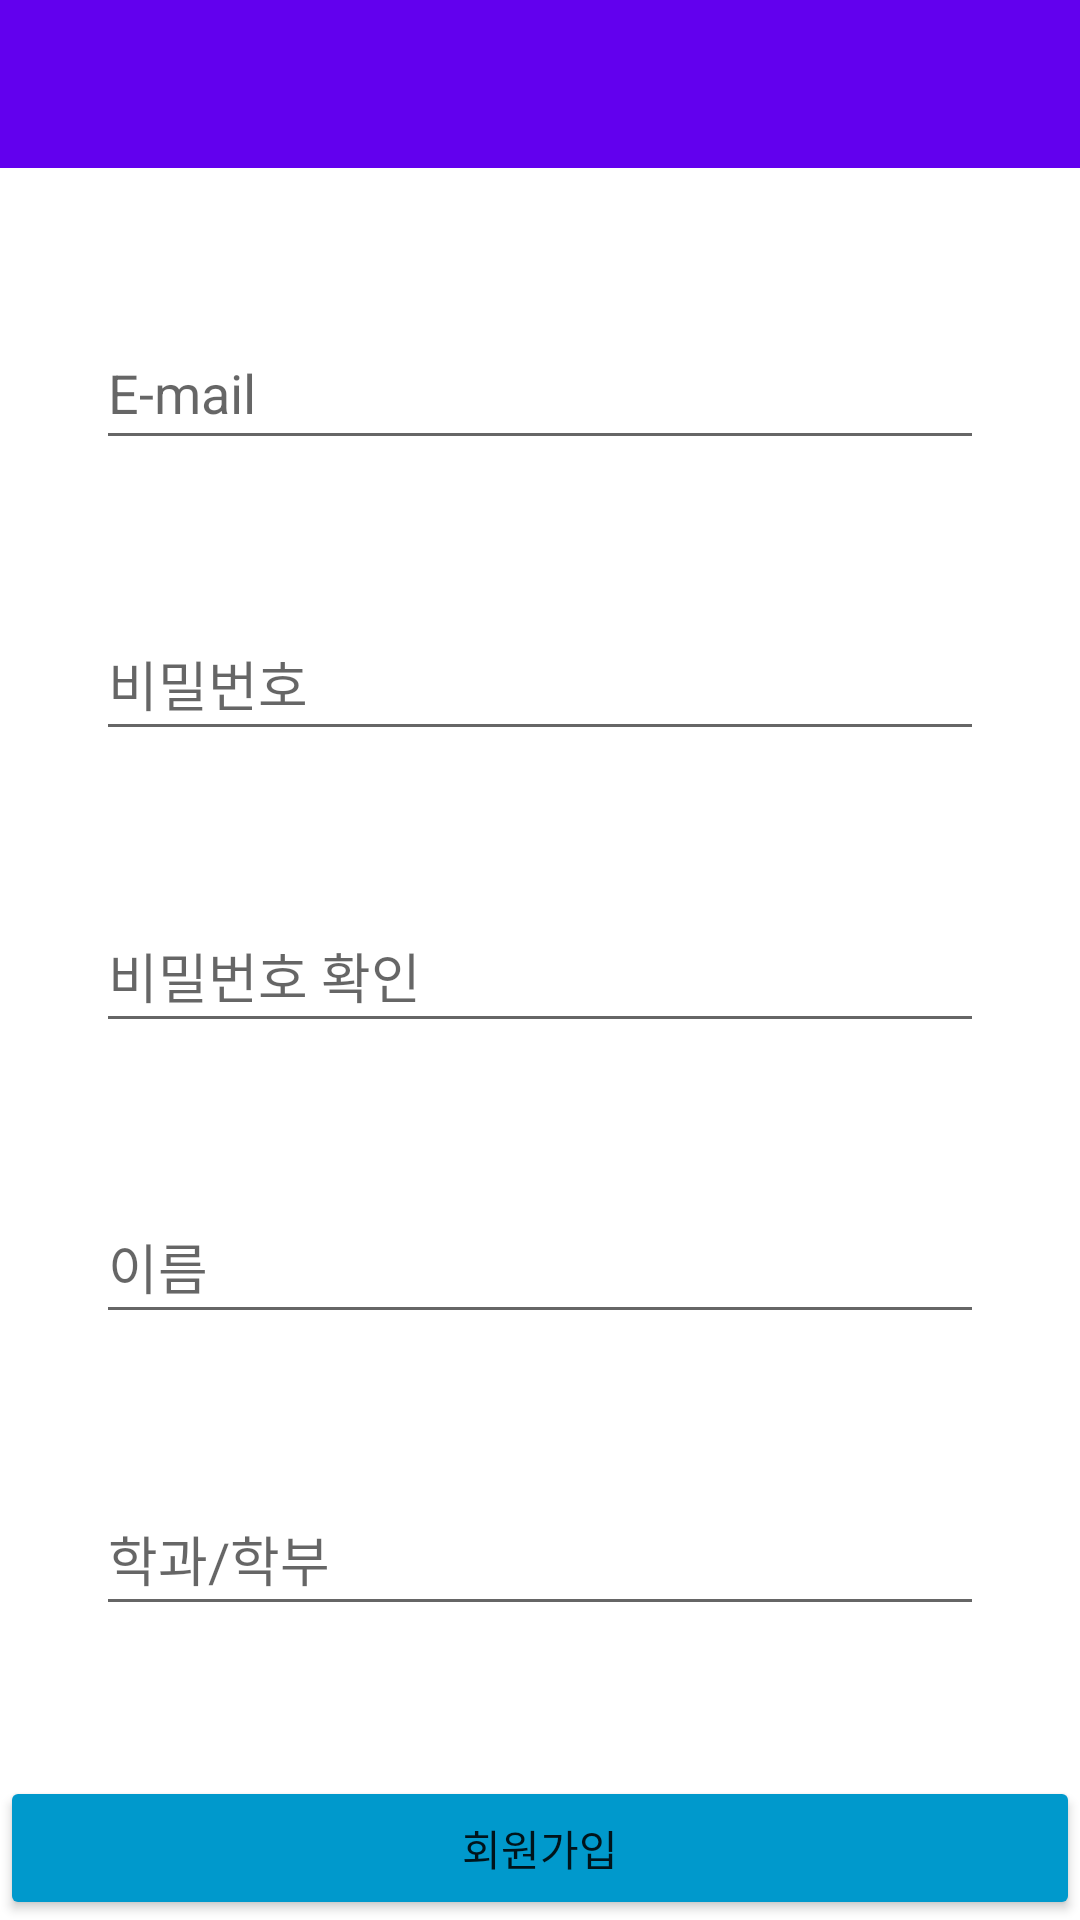

This screen was rendered from an Android layout file. Write that file and the resources it references.
<!-- AndroidManifest.xml: application theme Theme.NullOverflow -->
<!-- res/layout/activity_signup.xml -->
<?xml version="1.0" encoding="utf-8"?>
<androidx.constraintlayout.widget.ConstraintLayout xmlns:android="http://schemas.android.com/apk/res/android"
    xmlns:app="http://schemas.android.com/apk/res-auto"
    xmlns:tools="http://schemas.android.com/tools"
    android:layout_width="match_parent"
    android:layout_height="match_parent"
    tools:context=".Signup">

    <androidx.appcompat.widget.Toolbar
        android:id="@+id/signUpToolBar"
        android:layout_width="0dp"
        android:layout_height="wrap_content"
        android:background="?attr/colorPrimary"
        android:minHeight="?attr/actionBarSize"
        android:theme="?attr/actionBarTheme"
        app:layout_constraintEnd_toEndOf="parent"
        app:layout_constraintStart_toStartOf="parent"
        app:layout_constraintTop_toTopOf="parent" />

    <EditText
        android:id="@+id/signup_email"
        android:layout_width="0dp"
        android:layout_height="48dp"
        android:layout_marginStart="32dp"
        android:layout_marginEnd="32dp"
        android:ems="10"
        android:hint="E-mail"
        android:inputType="textEmailAddress"
        app:layout_constraintBottom_toTopOf="@+id/signup_password"
        app:layout_constraintEnd_toEndOf="parent"
        app:layout_constraintStart_toStartOf="parent"
        app:layout_constraintTop_toBottomOf="@+id/signUpToolBar" />

    <EditText
        android:id="@+id/signup_password"
        android:layout_width="0dp"
        android:layout_height="48dp"
        android:layout_marginStart="32dp"
        android:layout_marginEnd="32dp"
        android:ems="10"
        android:hint="비밀번호"
        android:inputType="textPassword"
        app:layout_constraintBottom_toTopOf="@+id/signup_repeat_password"
        app:layout_constraintEnd_toEndOf="parent"
        app:layout_constraintStart_toStartOf="parent"
        app:layout_constraintTop_toBottomOf="@+id/signup_email" />

    <EditText
        android:id="@+id/signup_repeat_password"
        android:layout_width="0dp"
        android:layout_height="48dp"
        android:layout_marginStart="32dp"
        android:layout_marginEnd="32dp"
        android:ems="10"
        android:hint="비밀번호 확인"
        android:inputType="textPassword"
        app:layout_constraintBottom_toTopOf="@+id/signup_name"
        app:layout_constraintEnd_toEndOf="parent"
        app:layout_constraintStart_toStartOf="parent"
        app:layout_constraintTop_toBottomOf="@+id/signup_password" />

    <EditText
        android:id="@+id/signup_name"
        android:layout_width="0dp"
        android:layout_height="48dp"
        android:layout_marginStart="32dp"
        android:layout_marginEnd="32dp"
        android:ems="10"
        android:hint="이름"
        android:inputType="textPersonName"
        app:layout_constraintBottom_toTopOf="@+id/signup_department"
        app:layout_constraintEnd_toEndOf="parent"
        app:layout_constraintStart_toStartOf="parent"
        app:layout_constraintTop_toBottomOf="@+id/signup_repeat_password" />

    <EditText
        android:id="@+id/signup_department"
        android:layout_width="0dp"
        android:layout_height="48dp"
        android:layout_marginStart="32dp"
        android:layout_marginEnd="32dp"
        android:layout_marginBottom="50dp"
        android:ems="10"
        android:hint="학과/학부"
        android:inputType="text"
        app:layout_constraintBottom_toTopOf="@+id/signup_button1"
        app:layout_constraintEnd_toEndOf="parent"
        app:layout_constraintStart_toStartOf="parent" />

    <Button
        android:id="@+id/signup_button1"
        android:layout_width="0dp"
        android:layout_height="wrap_content"
        android:backgroundTint="@android:color/holo_blue_dark"
        android:text="회원가입"
        app:layout_constraintBottom_toBottomOf="parent"
        app:layout_constraintEnd_toEndOf="parent"
        app:layout_constraintStart_toStartOf="parent" />


</androidx.constraintlayout.widget.ConstraintLayout>
<!-- resources referenced by this layout -->
<resources>
  <style name="Theme.NullOverflow" parent="Theme.MaterialComponents.DayNight.DarkActionBar">
          
          <item name="colorPrimary">@color/purple_500</item>
          <item name="colorPrimaryVariant">@color/purple_700</item>
          <item name="colorOnPrimary">@color/white</item>
          
          <item name="colorSecondary">@color/teal_200</item>
          <item name="colorSecondaryVariant">@color/teal_700</item>
          <item name="colorOnSecondary">@color/black</item>
          
          <item name="android:statusBarColor" tools:targetApi="l">?attr/colorPrimaryVariant</item>
          
      </style>
  <color name="purple_500">#FF6200EE</color>
  <color name="purple_700">#FF3700B3</color>
  <color name="white">#FFFFFFFF</color>
  <color name="teal_200">#FF03DAC5</color>
  <color name="teal_700">#FF018786</color>
  <color name="black">#FF000000</color>
</resources>
